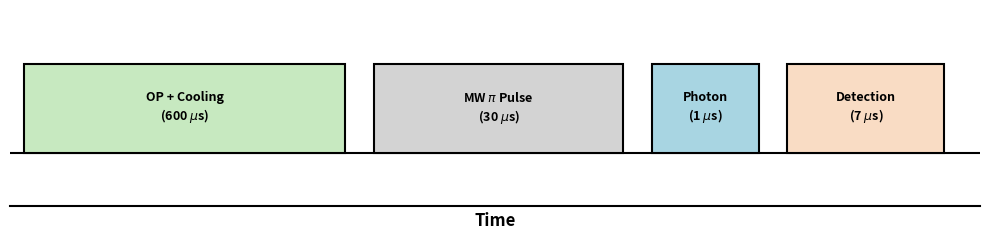

Reproduce this figure in Python. (Note: this script raises an exception after producing the figure.)
import matplotlib.pyplot as plt
import matplotlib.patches as patches

# 1. Configuration
real_durations = {"OP": 600, "MW": 30, "Photon": 1, "SD": 7}
# Visual widths adjusted to fit text comfortably
visual_durations = {"OP": 45, "MW": 35, "Photon": 15, "SD": 22}
gap = 4

# Calculate positions
start_op = 2
start_mw = start_op + visual_durations["OP"] + gap
start_photon = start_mw + visual_durations["MW"] + gap
start_sd = start_photon + visual_durations["Photon"] + gap

fig, ax = plt.subplots(figsize=(10, 2.5))

# 2. Define blocks: (Display Name, Timing, Start, Visual Width, Color)
blocks = [
    (
        "OP + Cooling",
        f"{real_durations['OP']} $\mu$s",
        start_op,
        visual_durations["OP"],
        "#c7e9c0",
    ),
    (
        "MW $\pi$ Pulse",
        f"{real_durations['MW']} $\mu$s",
        start_mw,
        visual_durations["MW"],
        "#d3d3d3",
    ),
    (
        "Photon",
        f"{real_durations['Photon']} $\mu$s",
        start_photon,
        visual_durations["Photon"],
        "#a8d5e2",
    ),
    (
        "Detection",
        f"{real_durations['SD']} $\mu$s",
        start_sd,
        visual_durations["SD"],
        "#f9dcc4",
    ),
]

for label, time_val, start, v_dur, color in blocks:
    # Draw the pulse block
    rect = patches.Rectangle(
        (start, 0.3),
        v_dur,
        0.5,
        linewidth=1.5,
        edgecolor="black",
        facecolor=color,
        zorder=2,
    )
    ax.add_patch(rect)

    # Place Name and Timing inside the block
    ax.text(
        start + v_dur / 2,
        0.55,
        f"{label}\n({time_val})",
        ha="center",
        va="center",
        fontsize=9,
        fontweight="bold",
    )

# 3. Clean Axis Styling
ax.set_xlim(0, start_sd + visual_durations["SD"] + 5)
ax.set_ylim(0, 1.1)

# Remove all ticks and numerical values
ax.set_xticks([])
ax.set_yticks([])

# Set "Time" as the simple label
ax.set_xlabel("Time", fontsize=12, fontweight="bold")

# Hide all border spines except the bottom one
for spine in ["left", "top", "right"]:
    ax.spines[spine].set_visible(False)
ax.spines["bottom"].set_linewidth(1.5)

# Add baseline
ax.axhline(0.3, color="black", linewidth=1.5, zorder=1)

plt.tight_layout()
plt.savefig("./plots/experimental_sequence.svg")
